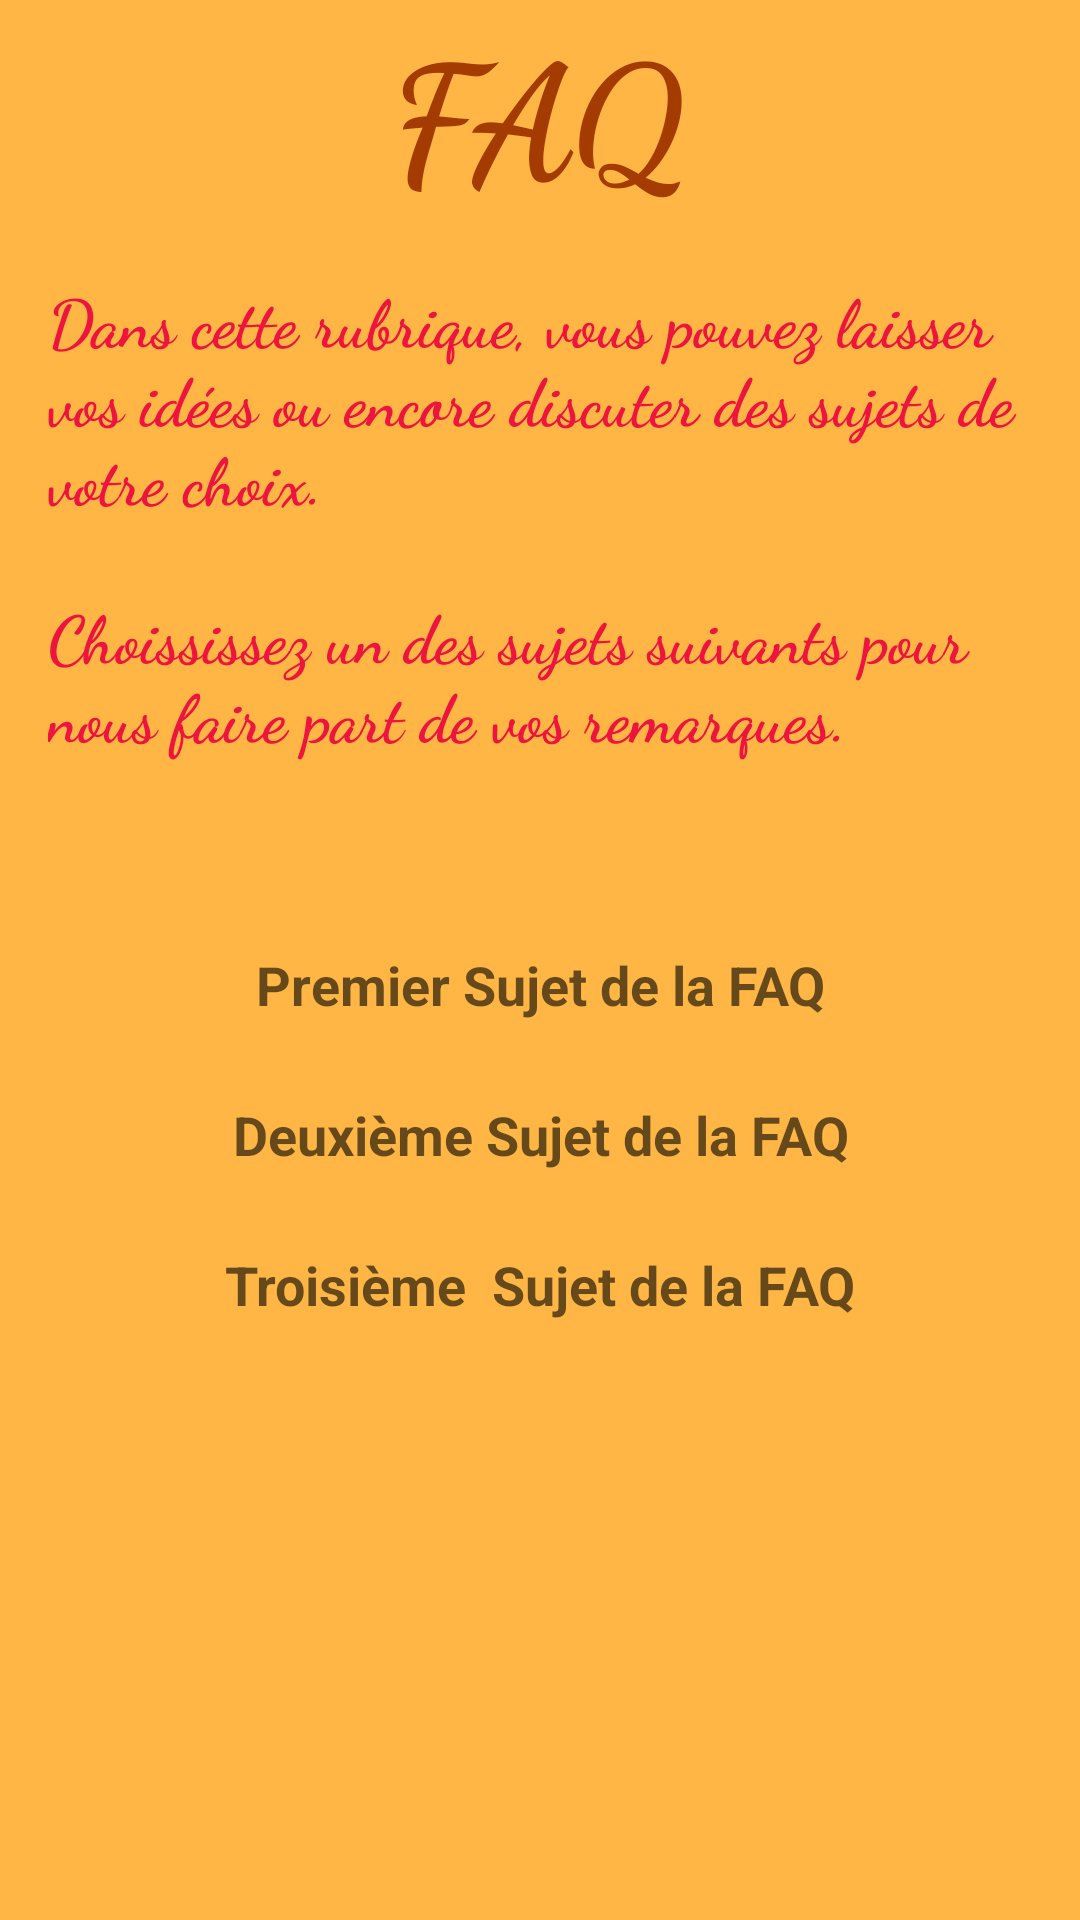

This screen was rendered from an Android layout file. Write that file and the resources it references.
<!-- AndroidManifest.xml: application theme AppTheme -->
<!-- res/layout/content_faq.xml -->
<?xml version="1.0" encoding="utf-8"?>
<ScrollView xmlns:android="http://schemas.android.com/apk/res/android"
    xmlns:app="http://schemas.android.com/apk/res-auto"
    xmlns:tools="http://schemas.android.com/tools"
    android:id="@+id/content_faq"
    app:layout_behavior="@string/appbar_scrolling_view_behavior"
    tools:context="com.example.sosa.shbeta.FAQActivity"
    tools:showIn="@layout/app_bar_faq"
    android:scrollbars="vertical"
    android:background="#FFB644"
    android:layout_width="match_parent"
    android:layout_height="match_parent"
    android:fillViewport="true">

    <RelativeLayout
        android:layout_width="match_parent"
        android:layout_height="wrap_content">

        <TextView
            android:paddingBottom="@dimen/activity_vertical_margin"
            android:text="@string/welcome_text_faq"
            android:layout_width="match_parent"
            android:layout_height="wrap_content"
            android:id="@+id/textView"
            android:layout_below="@+id/txtvtest"
            android:textSize="54sp"
            android:textStyle="normal|bold"
            android:fontFamily="cursive"
            android:textAppearance="@android:style/TextAppearance.Material.Medium"
            android:textAlignment="center"
            android:textColor="#A43B00" />

        <TextView
            android:paddingBottom="50dp"
            android:paddingLeft="@dimen/activity_horizontal_margin"
            android:paddingRight="@dimen/activity_horizontal_margin"
            android:text="@string/texte_descriptif_faq"
            android:layout_width="match_parent"
            android:layout_height="wrap_content"
            android:id="@+id/textViewDescFAQ"
            android:layout_below="@+id/textView"
            android:textSize="22sp"
            android:textStyle="normal|bold"
            android:fontFamily="cursive"
            android:textAppearance="@android:style/TextAppearance.Material.Medium"
            android:textAlignment="textStart"
            android:textColor="#ED143F" />

        <TextView
            android:text="Premier Sujet de la FAQ"
            android:layout_width="match_parent"
            android:layout_height="50dp"
            android:id="@+id/sujet_1"
            android:textAppearance="@android:style/TextAppearance.Material.Small"
            android:textAlignment="center"
            android:textSize="18sp"
            android:textStyle="normal|bold"
            android:layout_below="@+id/textViewDescFAQ"
            android:gravity="center_vertical"
            android:textColor="?android:attr/textColorSecondary" />

        <TextView
            android:text="Deuxième Sujet de la FAQ"
            android:layout_width="match_parent"
            android:layout_height="50dp"
            android:id="@+id/sujet_2"
            android:textAppearance="@android:style/TextAppearance.Material.Small"
            android:textAlignment="center"
            android:textSize="18sp"
            android:textStyle="normal|bold"
            android:layout_below="@+id/sujet_1"
            android:gravity="center_vertical"
            android:textColor="?android:attr/textColorSecondary" />

        <TextView
            android:text="Troisième  Sujet de la FAQ"
            android:layout_width="match_parent"
            android:layout_height="50dp"
            android:id="@+id/sujet_3"
            android:textAppearance="@android:style/TextAppearance.Material.Small"
            android:textAlignment="center"
            android:textSize="18sp"
            android:textStyle="normal|bold"
            android:layout_below="@+id/sujet_2"
            android:gravity="center_vertical"
            android:textColor="?android:attr/textColorSecondary" />

    </RelativeLayout>
</ScrollView>
<!-- res/layout/app_bar_faq.xml (included above) -->
<?xml version="1.0" encoding="utf-8"?>
<android.support.design.widget.CoordinatorLayout xmlns:android="http://schemas.android.com/apk/res/android"
    xmlns:app="http://schemas.android.com/apk/res-auto"
    xmlns:tools="http://schemas.android.com/tools"
    android:layout_width="match_parent"
    android:layout_height="match_parent"
    android:fitsSystemWindows="true"
    tools:context="com.example.sosa.shbeta.FAQActivity">

    <android.support.design.widget.AppBarLayout
        android:layout_width="match_parent"
        android:layout_height="wrap_content"
        android:theme="@style/AppTheme.AppBarOverlay">

        <android.support.v7.widget.Toolbar
            android:id="@+id/toolbar"
            android:layout_width="match_parent"
            android:layout_height="?attr/actionBarSize"
            android:background="?attr/colorPrimary"
            app:popupTheme="@style/AppTheme.PopupOverlay" />

    </android.support.design.widget.AppBarLayout>

    <include layout="@layout/content_faq" />

    <android.support.design.widget.FloatingActionButton
        android:id="@+id/fab"
        android:layout_width="wrap_content"
        android:layout_height="wrap_content"
        android:layout_gravity="bottom|end"
        android:layout_margin="@dimen/fab_margin"
        app:srcCompat="@android:drawable/ic_dialog_email"
        app:backgroundTint="?attr/colorPrimaryDark" />

</android.support.design.widget.CoordinatorLayout>
<!-- resources referenced by this layout -->
<resources>
  <dimen name="activity_horizontal_margin">16dp</dimen>
  <dimen name="activity_vertical_margin">16dp</dimen>
  <dimen name="fab_margin">16dp</dimen>
  <string name="texte_descriptif_faq">
          Dans cette rubrique, vous pouvez laisser vos idées ou encore discuter des sujets de votre
          choix.\n\nChoississez un des sujets suivants pour nous faire part de vos remarques.
      </string>
  
      
  
      - See more at:
      http://www.theappguruz.com/blog/easy-way-to-create-tab-layout-in-android-without-viewpager#sthash.23LdeVRC.dpuf
  <string name="welcome_text_faq">FAQ</string>
  <style name="AppTheme.AppBarOverlay" parent="ThemeOverlay.AppCompat.Dark.ActionBar" />
  <style name="AppTheme.PopupOverlay" parent="ThemeOverlay.AppCompat.Light" />
  <style name="AppTheme" parent="Theme.AppCompat.Light.DarkActionBar">
          
          <item name="colorPrimary">@color/colorPrimary</item>
          <item name="colorPrimaryDark">@color/colorPrimaryDark</item>
          <item name="colorAccent">@color/colorAccent</item>
          <item name="colorControlNormal">@color/colorPrimary</item>
          <item name="colorControlActivated">@color/colorPrimaryDark</item>
          <item name="colorControlHighlight">#ffffff</item>
      </style>
  <color name="colorPrimary">#ff7b00</color>
  <color name="colorPrimaryDark">#d26500</color>
  <color name="colorAccent">#242fff</color>
</resources>
